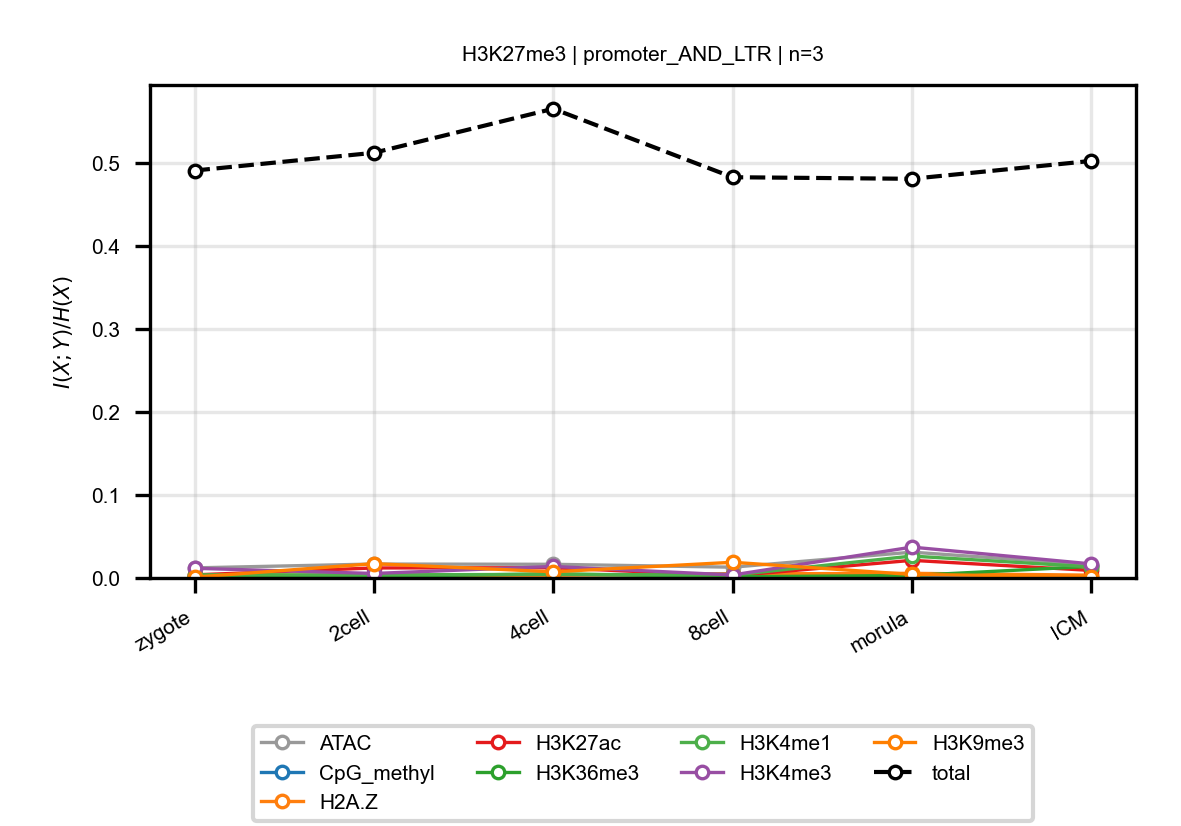

The table this chart was drawn from, first rows:
anchor, target, n_bins, stage, block, normalized_mi
H3K27me3, ATAC, 3, zygote, promoter_AND_LTR, 0.01216
H3K27me3, ATAC, 3, 2cell, promoter_AND_LTR, 0.01678
H3K27me3, ATAC, 3, 4cell, promoter_AND_LTR, 0.01647
H3K27me3, ATAC, 3, 8cell, promoter_AND_LTR, 0.01299
H3K27me3, ATAC, 3, morula, promoter_AND_LTR, 0.0311
H3K27me3, ATAC, 3, ICM, promoter_AND_LTR, 0.01617
H3K27me3, CpG_methyl, 3, zygote, promoter_AND_LTR, 0.001344
H3K27me3, CpG_methyl, 3, 2cell, promoter_AND_LTR, 0.001226
H3K27me3, CpG_methyl, 3, 4cell, promoter_AND_LTR, 0.003579
H3K27me3, CpG_methyl, 3, 8cell, promoter_AND_LTR, 0.005051
H3K27me3, CpG_methyl, 3, morula, promoter_AND_LTR, 0.003015
H3K27me3, CpG_methyl, 3, ICM, promoter_AND_LTR, 0.0003849
H3K27me3, H2A.Z, 3, zygote, promoter_AND_LTR, 0.003458
H3K27me3, H2A.Z, 3, 2cell, promoter_AND_LTR, 0.003132
H3K27me3, H2A.Z, 3, 4cell, promoter_AND_LTR, 0.003268
H3K27me3, H2A.Z, 3, 8cell, promoter_AND_LTR, 0.004884
H3K27me3, H2A.Z, 3, morula, promoter_AND_LTR, 0.005584
H3K27me3, H2A.Z, 3, ICM, promoter_AND_LTR, 0.003401
H3K27me3, H3K27ac, 3, zygote, promoter_AND_LTR, 0.003758
H3K27me3, H3K27ac, 3, 2cell, promoter_AND_LTR, 0.01205
H3K27me3, H3K27ac, 3, 4cell, promoter_AND_LTR, 0.01232
H3K27me3, H3K27ac, 3, 8cell, promoter_AND_LTR, 0.002583
H3K27me3, H3K27ac, 3, morula, promoter_AND_LTR, 0.02123
H3K27me3, H3K27ac, 3, ICM, promoter_AND_LTR, 0.009084
H3K27me3, H3K36me3, 3, zygote, promoter_AND_LTR, 0.001289
H3K27me3, H3K36me3, 3, 2cell, promoter_AND_LTR, 0.001812
H3K27me3, H3K36me3, 3, 4cell, promoter_AND_LTR, 0.005027
H3K27me3, H3K36me3, 3, 8cell, promoter_AND_LTR, 0.001428
H3K27me3, H3K36me3, 3, morula, promoter_AND_LTR, 0.002965
H3K27me3, H3K36me3, 3, ICM, promoter_AND_LTR, 0.01398
H3K27me3, H3K4me1, 3, zygote, promoter_AND_LTR, 0.003841
H3K27me3, H3K4me1, 3, 2cell, promoter_AND_LTR, 0.003725
H3K27me3, H3K4me1, 3, 4cell, promoter_AND_LTR, 0.004347
H3K27me3, H3K4me1, 3, 8cell, promoter_AND_LTR, 0.003481
H3K27me3, H3K4me1, 3, morula, promoter_AND_LTR, 0.02639
H3K27me3, H3K4me1, 3, ICM, promoter_AND_LTR, 0.01338
H3K27me3, H3K4me3, 3, zygote, promoter_AND_LTR, 0.01165
H3K27me3, H3K4me3, 3, 2cell, promoter_AND_LTR, 0.005431
H3K27me3, H3K4me3, 3, 4cell, promoter_AND_LTR, 0.01387
H3K27me3, H3K4me3, 3, 8cell, promoter_AND_LTR, 0.003595
H3K27me3, H3K4me3, 3, morula, promoter_AND_LTR, 0.03719
H3K27me3, H3K4me3, 3, ICM, promoter_AND_LTR, 0.01696
H3K27me3, H3K9me3, 3, zygote, promoter_AND_LTR, 0.0009976
H3K27me3, H3K9me3, 3, 2cell, promoter_AND_LTR, 0.01724
H3K27me3, H3K9me3, 3, 4cell, promoter_AND_LTR, 0.007414
H3K27me3, H3K9me3, 3, 8cell, promoter_AND_LTR, 0.01892
H3K27me3, H3K9me3, 3, morula, promoter_AND_LTR, 0.00423
H3K27me3, H3K9me3, 3, ICM, promoter_AND_LTR, 0.001598
H3K27me3, total, 3, zygote, promoter_AND_LTR, 0.4909
H3K27me3, total, 3, 2cell, promoter_AND_LTR, 0.5122
H3K27me3, total, 3, 4cell, promoter_AND_LTR, 0.5653
H3K27me3, total, 3, 8cell, promoter_AND_LTR, 0.4828
H3K27me3, total, 3, morula, promoter_AND_LTR, 0.4809
H3K27me3, total, 3, ICM, promoter_AND_LTR, 0.5025
